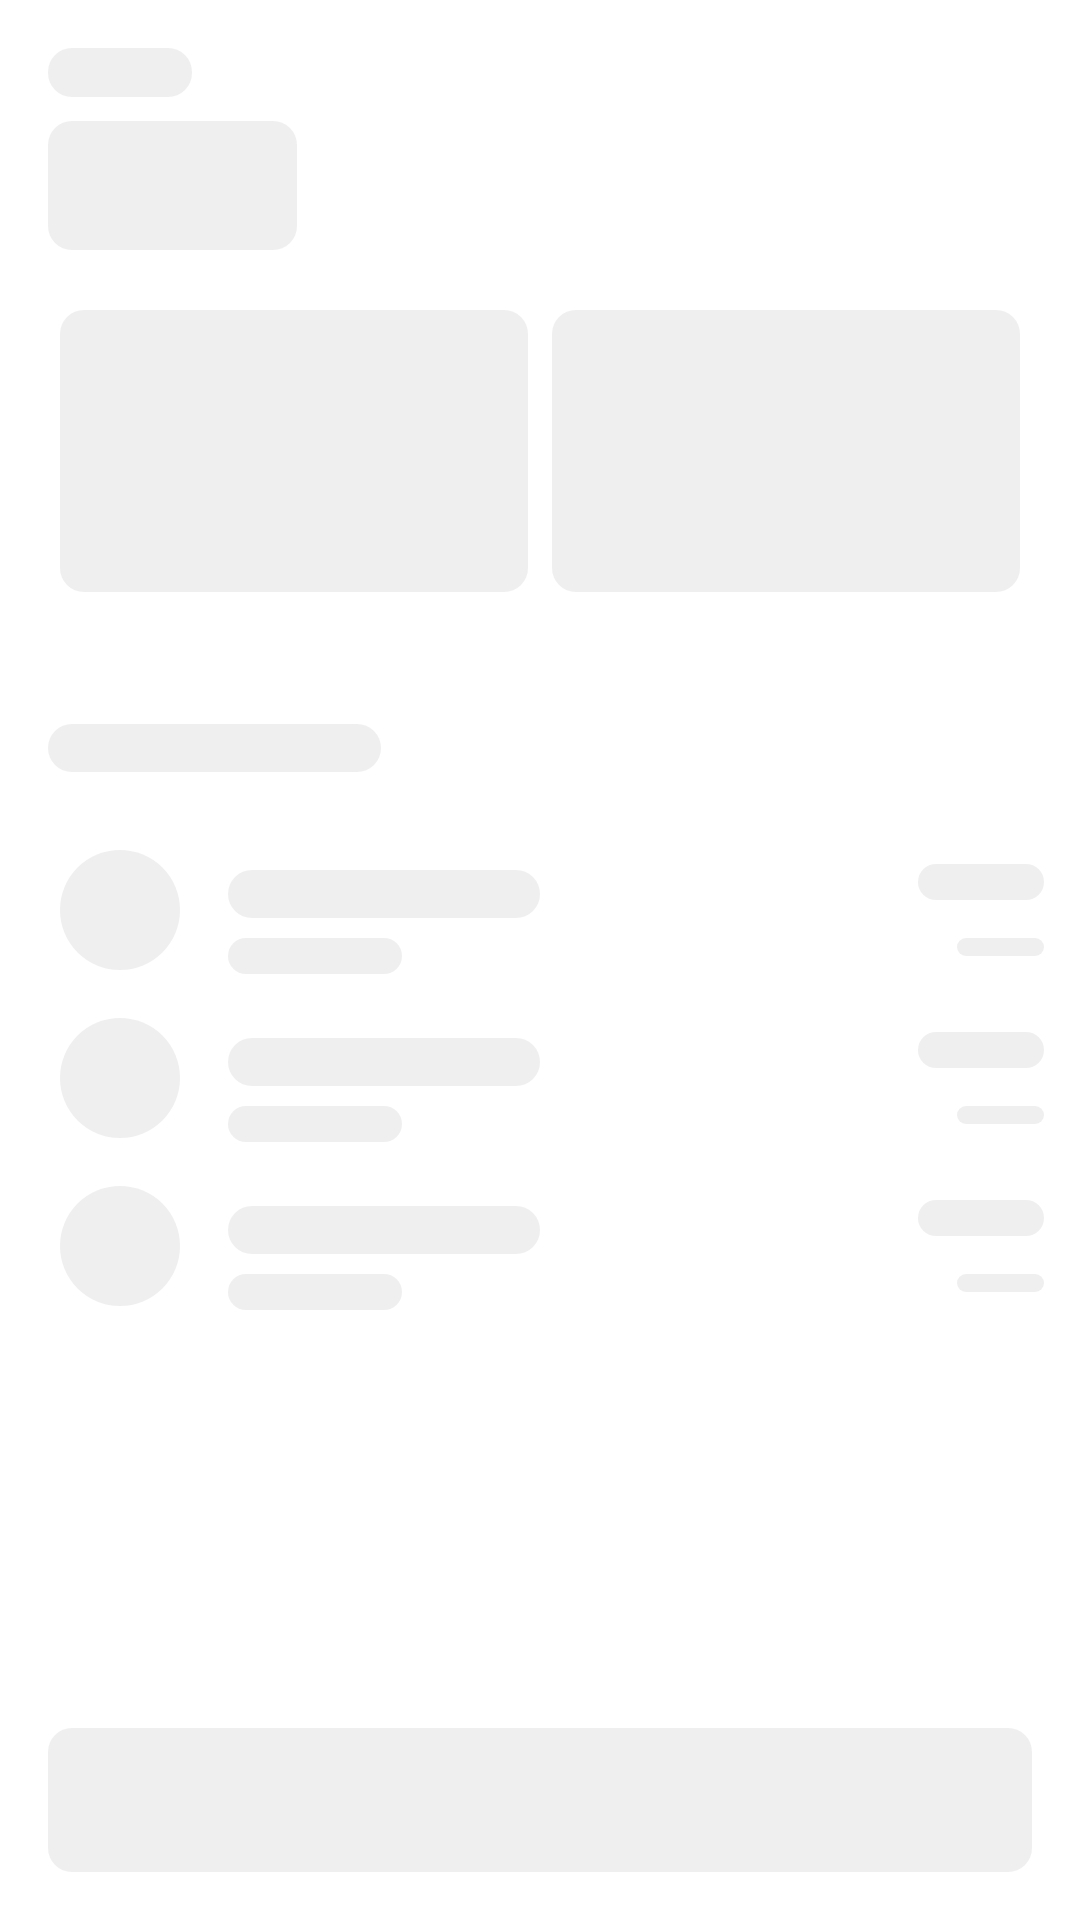

The Android layout XML behind this screen, and the referenced resources:
<!-- AndroidManifest.xml: application theme Theme.TinkoffProject -->
<!-- res/layout/shimmer_transaction_list.xml -->
<androidx.constraintlayout.widget.ConstraintLayout xmlns:android="http://schemas.android.com/apk/res/android"
    xmlns:app="http://schemas.android.com/apk/res-auto"
    xmlns:tools="http://schemas.android.com/tools"
    android:layout_width="match_parent"
    android:layout_height="match_parent"
    android:fillViewport="true"
    tools:context=".ui.main.carddetails.CardDetailsFragment">

    <LinearLayout
        android:id="@+id/section_cash"
        android:layout_width="match_parent"
        android:layout_height="wrap_content"
        android:layout_marginHorizontal="@dimen/view_dimen_normal"
        android:layout_marginBottom="@dimen/view_dimen_normal"
        android:orientation="vertical"
        app:layout_constraintBottom_toTopOf="@id/rcv_transaction"
        app:layout_constraintEnd_toEndOf="parent"
        app:layout_constraintStart_toStartOf="parent"
        app:layout_constraintTop_toTopOf="parent"
        app:layout_constraintVertical_chainStyle="spread_inside">

        <TextView
            android:id="@+id/tv_cash_name"
            android:layout_width="48dp"
            android:layout_height="wrap_content"
            android:layout_marginTop="@dimen/view_dimen_normal"
            android:layout_marginBottom="@dimen/view_dimen_not_so_small"
            android:background="@drawable/rect_stab_8dp"
            android:gravity="top"
            android:textAppearance="@style/MainDescription" />

        <TextView
            android:id="@+id/tv_cash_sum"
            android:layout_width="83dp"
            android:layout_height="wrap_content"
            android:layout_marginTop="@dimen/view_dimen_not_so_small"
            android:layout_marginBottom="@dimen/view_dimen_normal"
            android:background="@drawable/rect_stab_8dp"
            android:gravity="top"
            android:textAppearance="@style/MainCounter"
            android:textStyle="bold" />

        <LinearLayout
            android:layout_width="match_parent"
            android:layout_height="wrap_content"
            android:orientation="horizontal">

            <View
                android:layout_width="0dp"
                android:layout_height="94dp"
                android:layout_margin="@dimen/view_dimen_not_so_small"
                android:layout_weight="1"
                android:background="@drawable/rect_stab_8dp" />

            <View
                android:layout_width="0dp"
                android:layout_height="94dp"
                android:layout_margin="@dimen/view_dimen_not_so_small"
                android:layout_weight="1"
                android:background="@drawable/rect_stab_8dp" />
        </LinearLayout>

    </LinearLayout>


    <LinearLayout
        android:id="@+id/rcv_transaction"
        android:layout_width="match_parent"
        android:layout_height="0dp"
        android:orientation="vertical"
        app:layout_constraintBottom_toTopOf="@id/btn"
        app:layout_constraintTop_toBottomOf="@+id/section_cash">

        <View
            android:layout_width="111dp"
            android:layout_height="16dp"
            android:layout_marginHorizontal="16dp"
            android:layout_marginTop="24dp"
            android:layout_marginBottom="18dp"
            android:background="@drawable/rect_stab_8dp" />

        <include layout="@layout/shimmer_item_transaction" />

        <include layout="@layout/shimmer_item_transaction" />

        <include layout="@layout/shimmer_item_transaction" />

    </LinearLayout>

    <include layout="@layout/shimmer_custom_next_button" />

</androidx.constraintlayout.widget.ConstraintLayout>
<!-- res/layout/shimmer_item_transaction.xml (included above) -->
<?xml version="1.0" encoding="utf-8"?>
<androidx.constraintlayout.widget.ConstraintLayout xmlns:android="http://schemas.android.com/apk/res/android"
    xmlns:app="http://schemas.android.com/apk/res-auto"
    xmlns:tools="http://schemas.android.com/tools"
    android:layout_width="match_parent"
    android:layout_height="wrap_content"
    android:layout_marginHorizontal="12dp">

    <View
        android:id="@+id/iv_category_icon"
        android:layout_width="@dimen/category_icon_side"
        android:layout_height="@dimen/category_icon_side"
        android:layout_margin="@dimen/view_dimen_small"
        android:background="@drawable/icon_category"
        android:backgroundTint="@color/stab"
        android:scaleType="center"
        app:layout_constraintBottom_toBottomOf="parent"
        app:layout_constraintStart_toStartOf="parent"
        app:layout_constraintTop_toTopOf="parent" />

    <androidx.constraintlayout.widget.Barrier
        android:id="@+id/br_icon_barrier"
        android:layout_width="wrap_content"
        android:layout_height="wrap_content"
        app:barrierDirection="end"
        app:barrierMargin="@dimen/item_transaction_text_offset"
        app:constraint_referenced_ids="iv_category_icon" />

    <View
        android:id="@+id/tv_transaction_category"
        android:layout_width="104dp"
        android:layout_height="16dp"
        android:layout_marginTop="8dp"
        android:background="@drawable/rect_stab_8dp"
        app:layout_constraintBottom_toTopOf="@+id/tv_transaction_type"
        app:layout_constraintStart_toEndOf="@+id/br_icon_barrier"
        app:layout_constraintTop_toTopOf="parent" />

    <View
        android:id="@+id/tv_transaction_type"
        android:layout_width="58dp"
        android:layout_height="12dp"
        android:background="@drawable/rect_stab_8dp"
        app:layout_constraintBottom_toBottomOf="parent"
        app:layout_constraintStart_toEndOf="@+id/br_icon_barrier"
        app:layout_constraintTop_toBottomOf="@id/tv_transaction_category" />

    <View
        android:id="@+id/tv_transaction_amount"
        android:layout_width="42dp"
        android:layout_height="12dp"
        android:background="@drawable/rect_stab_8dp"
        app:layout_constraintBottom_toTopOf="@id/tv_transaction_date"
        app:layout_constraintEnd_toEndOf="parent"
        app:layout_constraintTop_toTopOf="parent" />

    <View
        android:id="@+id/tv_transaction_date"
        android:layout_width="29dp"
        android:layout_height="6dp"
        android:background="@drawable/rect_stab_8dp"
        app:layout_constraintBottom_toBottomOf="parent"
        app:layout_constraintEnd_toEndOf="parent"
        app:layout_constraintTop_toBottomOf="@id/tv_transaction_amount"
        tools:text="15:00" />

</androidx.constraintlayout.widget.ConstraintLayout>
<!-- res/layout/shimmer_custom_next_button.xml (included above) -->
<?xml version="1.0" encoding="utf-8"?>
<View xmlns:android="http://schemas.android.com/apk/res/android"
    xmlns:app="http://schemas.android.com/apk/res-auto"
    android:id="@+id/btn"
    android:layout_width="match_parent"
    android:layout_height="48dp"
    android:layout_margin="@dimen/view_dimen_normal"
    android:background="@drawable/rect_stab_8dp"
    app:layout_constraintBottom_toBottomOf="parent"
    app:layout_constraintEnd_toEndOf="parent"
    app:layout_constraintStart_toStartOf="parent" />
<!-- resources referenced by this layout -->
<resources>
  <color name="stab">#299C9C9C</color>
  <dimen name="category_icon_side">40dp</dimen>
  <dimen name="item_transaction_text_offset">16dp</dimen>
  <dimen name="view_dimen_normal">16dp</dimen>
  <dimen name="view_dimen_not_so_small">4dp</dimen>
  <dimen name="view_dimen_small">8dp</dimen>
  <!-- drawable icon_category (drawable) -->
  <?xml version="1.0" encoding="utf-8"?>
  <shape xmlns:android="http://schemas.android.com/apk/res/android"
      android:shape="oval">
      <size
          android:width="@dimen/category_icon_side"
          android:height="@dimen/category_icon_side" />
      <solid android:color="@color/blue_main" />
  </shape>
  <!-- drawable rect_stab_8dp (drawable) -->
  <?xml version="1.0" encoding="utf-8"?>
  <shape xmlns:android="http://schemas.android.com/apk/res/android"
      android:shape="rectangle">
      <solid android:color="@color/stab" />
      <corners android:radius="@dimen/view_dimen_small" />
  </shape>
  <style name="MainCounter">
          <item name="android:textSize">@dimen/view_text_extra_big</item>
          <item name="android:textColor">@color/gray</item>
      </style>
  <style name="MainDescription">
          <item name="android:textSize">12sp</item>
          <item name="android:textColor">@color/gray</item>
      </style>
  <style name="Theme.TinkoffProject" parent="Theme.MaterialComponents.Light.NoActionBar">
          
          <item name="colorPrimary">@color/purple_500</item>
          <item name="colorPrimaryVariant">@color/purple_700</item>
          <item name="colorOnPrimary">@color/white</item>
          
          <item name="colorSecondary">@color/blue_main</item>
          <item name="colorSecondaryVariant">@color/teal_700</item>
          <item name="colorOnSecondary">@color/black</item>
          
          <item name="android:statusBarColor" tools:targetApi="l">?attr/colorPrimaryVariant</item>
          
      </style>
  <color name="blue_main">#5833EE</color>
  <dimen name="view_text_extra_big">32sp</dimen>
  
      //text line height
  <color name="gray">#333333</color>
  <color name="purple_500">#FF6200EE</color>
  <color name="purple_700">#FF3700B3</color>
  <color name="white">#FFFFFFFF</color>
  <color name="teal_700">#FF018786</color>
  <color name="black">#FF000000</color>
</resources>
